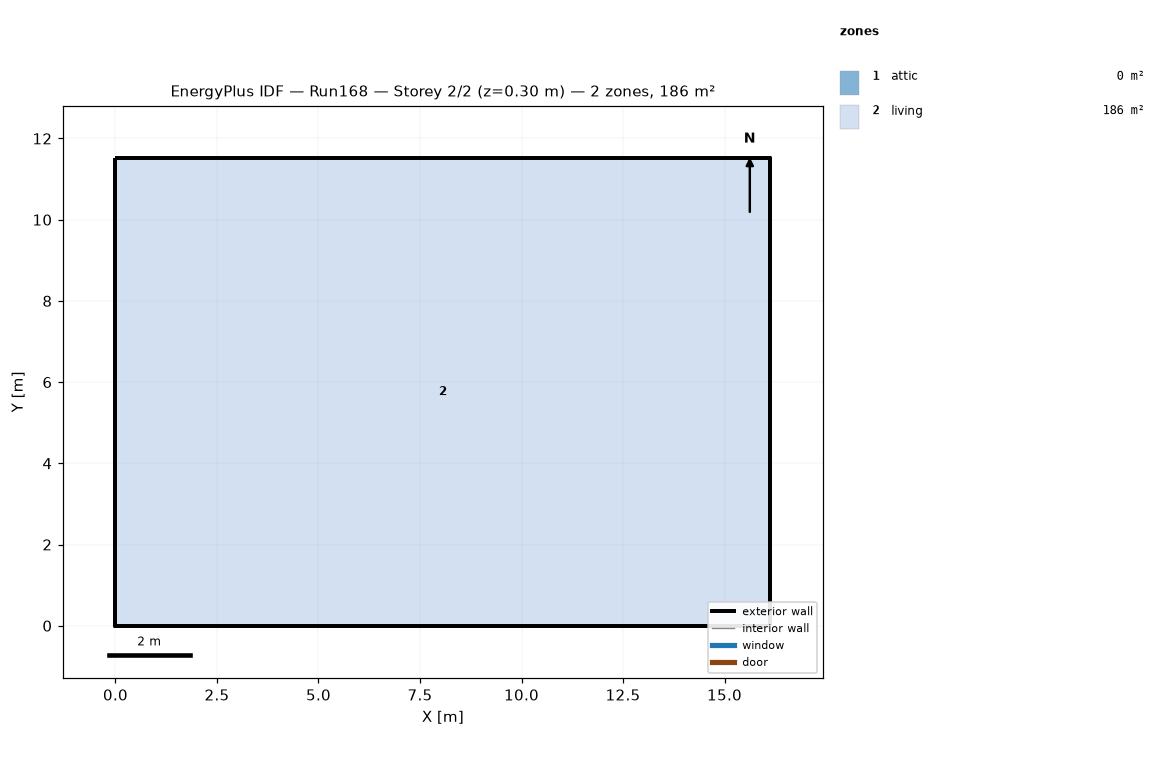
=== STOREY PLAN SPEC (per zone: floor XY polygon, exterior-wall plan segments, windows/doors) ===
zone 1: attic  (0.0 m²)
  exterior wall: (16.13, 0.00) – (16.13, 11.52) – (16.13, 5.76)  [17.3 m]
  exterior wall: (0.00, 11.52) – (0.00, 0.00) – (0.00, 5.76)  [17.3 m]
zone 2: living  (185.8 m²)
  floor: (0.00, 0.00) (0.00, 11.52) (16.13, 11.52) (16.13, 0.00)
  exterior wall: (0.00, 0.00) – (16.13, 0.00)  [16.1 m]
  exterior wall: (16.13, 0.00) – (16.13, 11.52)  [11.5 m]
  exterior wall: (16.13, 11.52) – (0.00, 11.52)  [16.1 m]
  exterior wall: (0.00, 11.52) – (0.00, 0.00)  [11.5 m]

=== DERIVED (storey summary) ===
Building: Run168
Storey: 2 of 2  (floor level z = 0.30 m)
Storey gross floor area: 185.8 m²
Zones on this storey: 2
  - attic: floor 0.0 m²; exterior wall 34.6 m (15.8 m²); WWR 0.0%
  - living: floor 185.8 m²; exterior wall 55.3 m (134.8 m²); WWR 0.0%
Zone adjacency: (none detected)